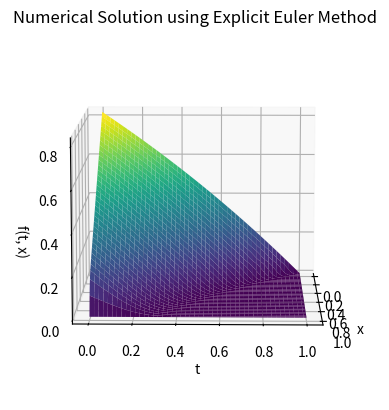

Write the Python code that produced this figure.
import numpy as np
import matplotlib.pyplot as plt
from mpl_toolkits.mplot3d import Axes3D


def euler(S0, r, sigma, T, K, N, M, x_max, x_min):
    x = np.linspace(x_min, x_max, N + 2)
    t = np.linspace(0, T, M + 2)
    delta_t = T / (M + 1)
    delta_x = (x_max - x_min) / (N + 1)

    F = np.zeros(shape=(M + 2, N + 2))

    # Set initial and boundary conditions
    F[:, 0] = 1 / (r * T) * (1 - np.exp(-r * (T - t)))
    F[:, N + 1] = 0
    F[M + 1, :] = np.maximum(-x, 0)

    for n in range(M, 0, -1):
        for i in range(1, N + 1):
            F[n - 1, i] = F[n, i] - delta_t * (1 / T + r * x[i]) * (F[n, i + 1] - F[n, i - 1]) / (2 * delta_x) + \
                          sigma ** 2 * x[i] ** 2 * delta_t / (2 * delta_x ** 2) * (
                                      F[n, i + 1] - 2 * F[n, i] + F[n, i - 1])

    # Create a meshgrid to plot the surface
    X, T = np.meshgrid(x, t)

    # Plot the surface
    fig = plt.figure()
    ax = fig.add_subplot(111, projection='3d')
    ax.plot_surface(X, T, F, cmap='viridis', edgecolor='none')
    ax.view_init(elev=10, azim=1)
    ax.set_xlabel('x')
    ax.set_ylabel('t')
    ax.set_zlabel('f(t, x)')
    ax.set_title('Numerical Solution using Explicit Euler Method')
    plt.savefig('euler_explicit.png')
    plt.show()


if __name__ == '__main__':
    x_max = 1
    x_min = 0
    S0 = 10
    r = 0.4
    sigma = 0.3
    T = 1
    K = 10
    N = 100
    M = 999
    euler(S0, r, sigma, T, K, N, M, x_max, x_min)
